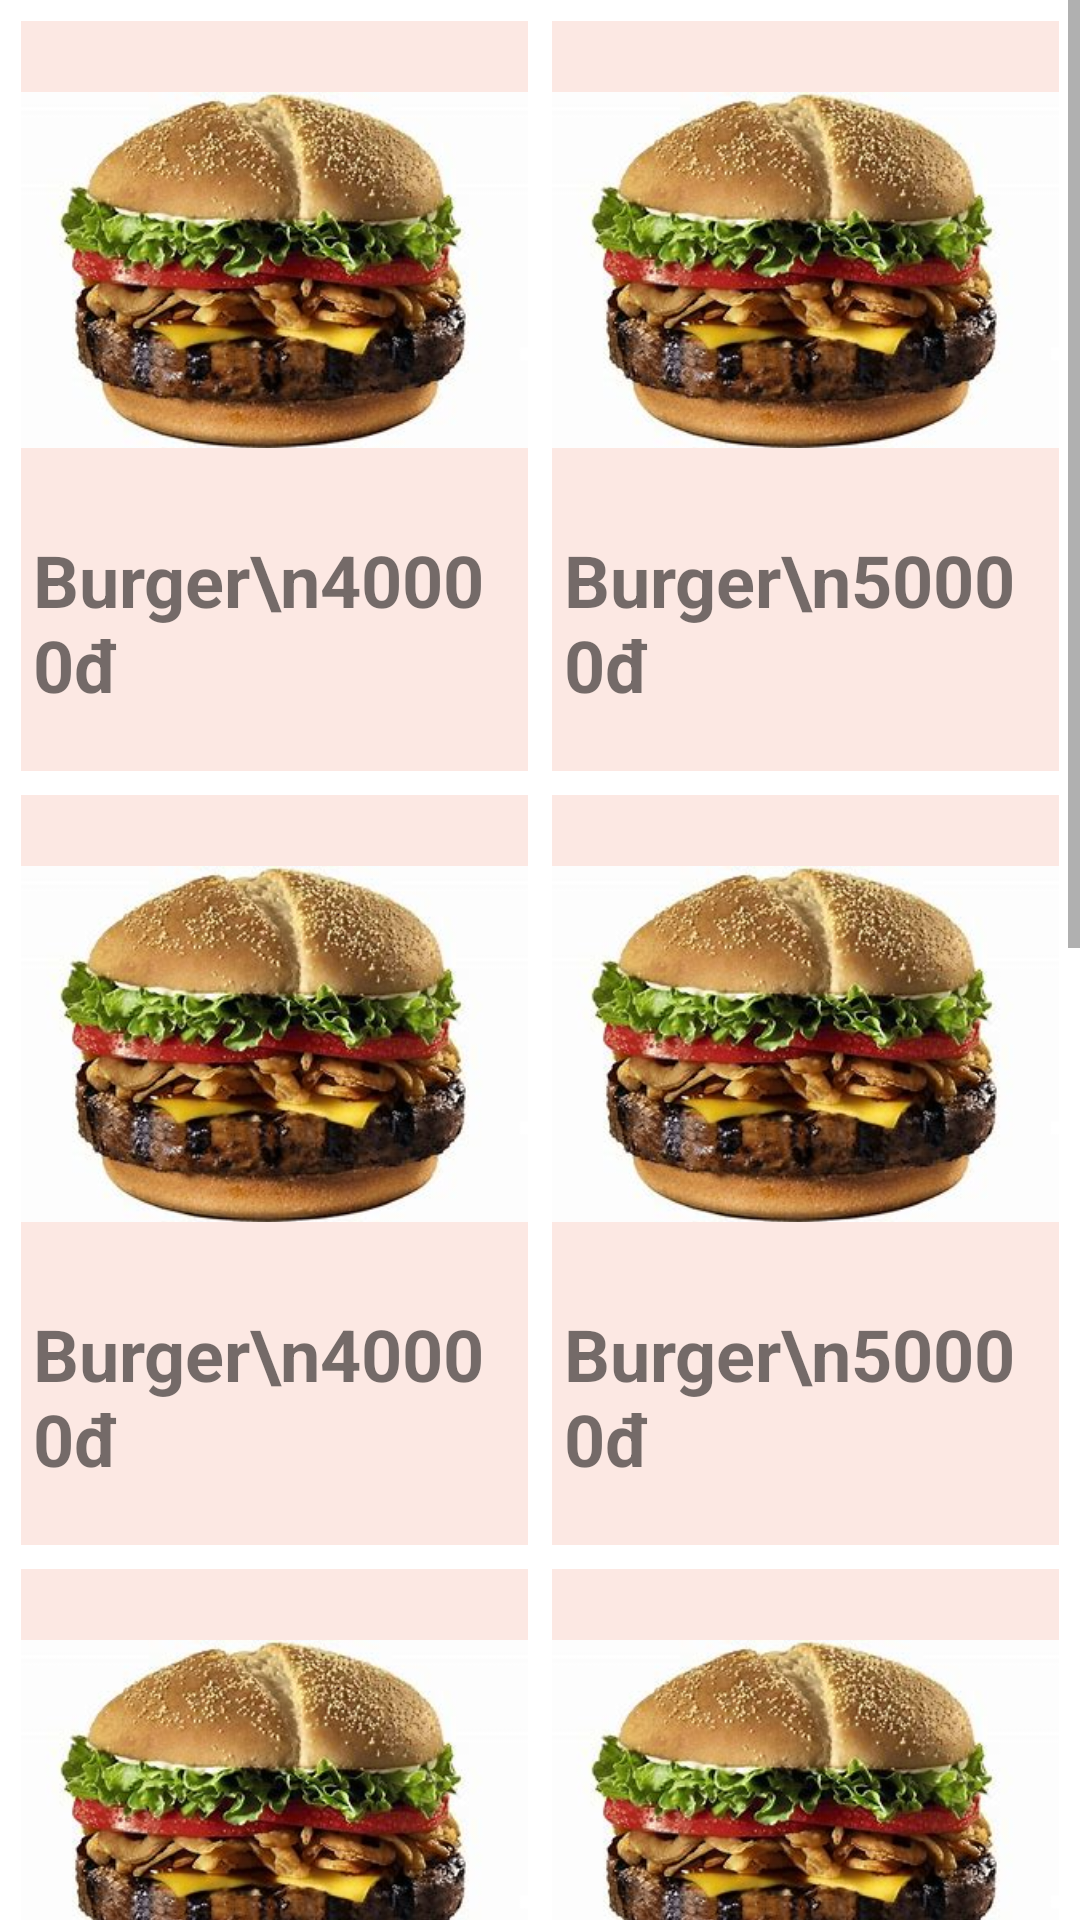

Write the Android layout XML for this screen, with the resource values it uses.
<!-- AndroidManifest.xml: application theme Theme.FoodOrder -->
<!-- res/layout/fragment_menu_bestseller.xml -->
<?xml version="1.0" encoding="utf-8"?>
<FrameLayout xmlns:android="http://schemas.android.com/apk/res/android"
    xmlns:tools="http://schemas.android.com/tools"
    android:layout_width="match_parent"
    android:layout_height="match_parent"
    tools:context=".fragment.menu.Menu_fragment_bestseller">
    <ScrollView
        android:layout_width="match_parent"
        android:layout_height="match_parent">

        <LinearLayout
            android:layout_width="match_parent"
            android:layout_height="wrap_content"
            android:orientation="vertical" >
            <GridLayout
                android:layout_width="match_parent"
                android:layout_height="wrap_content"
                android:columnCount="2"
                android:rowCount="5"
                android:layout_margin="3dp">
                <LinearLayout
                    android:id="@+id/product1"
                    android:layout_margin="4dp"
                    android:background="@color/light_pink"
                    android:layout_width="0dp"
                    android:layout_height="250dp"
                    android:layout_rowWeight="1"
                    android:layout_columnWeight="1"
                    android:orientation="vertical">

                    <ImageView
                        android:layout_width="match_parent"
                        android:layout_height="90dp"
                        android:layout_weight="1"
                        android:src="@drawable/img_product_burger"/>

                    <TextView
                        android:layout_margin="4dp"
                        android:layout_width="match_parent"
                        android:layout_height="0dp"
                        android:layout_weight="1"
                        android:textSize="24sp"
                        android:textStyle="bold"
                        android:text="Burger\n40000đ"/>
                </LinearLayout>
                <LinearLayout
                    android:layout_margin="4dp"
                    android:background="@color/light_pink"
                    android:layout_width="0dp"
                    android:layout_height="250dp"
                    android:layout_rowWeight="1"
                    android:layout_columnWeight="1"
                    android:clickable="true"
                    android:onClick="goToProductScreen"
                    android:orientation="vertical">
                    <ImageView
                        android:layout_width="match_parent"
                        android:layout_height="90dp"
                        android:layout_weight="1"
                        android:src="@drawable/img_product_burger"/>

                    <TextView
                        android:layout_margin="4dp"
                        android:layout_width="match_parent"
                        android:layout_height="0dp"
                        android:layout_weight="1"
                        android:textSize="24sp"
                        android:textStyle="bold"
                        android:text="Burger\n50000đ"/>
                </LinearLayout>
                <LinearLayout
                    android:layout_margin="4dp"
                    android:background="@color/light_pink"
                    android:layout_width="0dp"
                    android:layout_height="250dp"
                    android:layout_rowWeight="1"
                    android:layout_columnWeight="1"
                    android:orientation="vertical">

                    <ImageView
                        android:layout_width="match_parent"
                        android:layout_height="90dp"
                        android:layout_weight="1"
                        android:src="@drawable/img_product_burger"/>

                    <TextView
                        android:layout_margin="4dp"
                        android:layout_width="match_parent"
                        android:layout_height="0dp"
                        android:layout_weight="1"
                        android:textSize="24sp"
                        android:textStyle="bold"
                        android:text="Burger\n40000đ"/>
                </LinearLayout>
                <LinearLayout
                    android:layout_margin="4dp"
                    android:background="@color/light_pink"
                    android:layout_width="0dp"
                    android:layout_height="250dp"
                    android:layout_rowWeight="1"
                    android:layout_columnWeight="1"
                    android:orientation="vertical">
                    <ImageView
                        android:layout_width="match_parent"
                        android:layout_height="90dp"
                        android:layout_weight="1"
                        android:src="@drawable/img_product_burger"/>

                    <TextView
                        android:layout_margin="4dp"
                        android:layout_width="match_parent"
                        android:layout_height="0dp"
                        android:layout_weight="1"
                        android:textSize="24sp"
                        android:textStyle="bold"
                        android:text="Burger\n50000đ"/>
                </LinearLayout>
                <LinearLayout
                    android:layout_margin="4dp"
                    android:background="@color/light_pink"
                    android:layout_width="0dp"
                    android:layout_height="250dp"
                    android:layout_rowWeight="1"
                    android:layout_columnWeight="1"
                    android:orientation="vertical">

                    <ImageView
                        android:layout_width="match_parent"
                        android:layout_height="90dp"
                        android:layout_weight="1"
                        android:src="@drawable/img_product_burger"/>

                    <TextView
                        android:layout_margin="4dp"
                        android:layout_width="match_parent"
                        android:layout_height="0dp"
                        android:layout_weight="1"
                        android:textSize="24sp"
                        android:textStyle="bold"
                        android:text="Burger\n40000đ"/>
                </LinearLayout>
                <LinearLayout
                    android:layout_margin="4dp"
                    android:background="@color/light_pink"
                    android:layout_width="0dp"
                    android:layout_height="250dp"
                    android:layout_rowWeight="1"
                    android:layout_columnWeight="1"
                    android:orientation="vertical">
                    <ImageView
                        android:layout_width="match_parent"
                        android:layout_height="90dp"
                        android:layout_weight="1"
                        android:src="@drawable/img_product_burger"/>

                    <TextView
                        android:layout_margin="4dp"
                        android:layout_width="match_parent"
                        android:layout_height="0dp"
                        android:layout_weight="1"
                        android:textSize="24sp"
                        android:textStyle="bold"
                        android:text="Burger\n50000đ"/>
                </LinearLayout>
                <LinearLayout
                    android:layout_margin="4dp"
                    android:background="@color/light_pink"
                    android:layout_width="0dp"
                    android:layout_height="250dp"
                    android:layout_rowWeight="1"
                    android:layout_columnWeight="1"
                    android:orientation="vertical">

                    <ImageView
                        android:layout_width="match_parent"
                        android:layout_height="90dp"
                        android:layout_weight="1"
                        android:src="@drawable/img_product_burger"/>

                    <TextView
                        android:layout_margin="4dp"
                        android:layout_width="match_parent"
                        android:layout_height="0dp"
                        android:layout_weight="1"
                        android:textSize="24sp"
                        android:textStyle="bold"
                        android:text="Burger\n40000đ"/>
                </LinearLayout>
                <LinearLayout
                    android:layout_margin="4dp"
                    android:background="@color/light_pink"
                    android:layout_width="0dp"
                    android:layout_height="250dp"
                    android:layout_rowWeight="1"
                    android:layout_columnWeight="1"
                    android:orientation="vertical">
                    <ImageView
                        android:layout_width="match_parent"
                        android:layout_height="90dp"
                        android:layout_weight="1"
                        android:src="@drawable/img_product_burger"/>

                    <TextView
                        android:layout_margin="4dp"
                        android:layout_width="match_parent"
                        android:layout_height="0dp"
                        android:layout_weight="1"
                        android:textSize="24sp"
                        android:textStyle="bold"
                        android:text="Burger\n50000đ"/>
                </LinearLayout>
                <LinearLayout
                    android:layout_margin="4dp"
                    android:background="@color/light_pink"
                    android:layout_width="0dp"
                    android:layout_height="250dp"
                    android:layout_rowWeight="1"
                    android:layout_columnWeight="1"
                    android:orientation="vertical">

                    <ImageView
                        android:layout_width="match_parent"
                        android:layout_height="90dp"
                        android:layout_weight="1"
                        android:src="@drawable/img_product_burger"/>

                    <TextView
                        android:layout_margin="4dp"
                        android:layout_width="match_parent"
                        android:layout_height="0dp"
                        android:layout_weight="1"
                        android:textSize="24sp"
                        android:textStyle="bold"
                        android:text="Burger\n40000đ"/>
                </LinearLayout>
                <LinearLayout
                    android:layout_margin="4dp"
                    android:background="@color/light_pink"
                    android:layout_width="0dp"
                    android:layout_height="250dp"
                    android:layout_rowWeight="1"
                    android:layout_columnWeight="1"
                    android:orientation="vertical">
                    <ImageView
                        android:layout_width="match_parent"
                        android:layout_height="90dp"
                        android:layout_weight="1"
                        android:src="@drawable/img_product_burger"/>

                    <TextView
                        android:layout_margin="4dp"
                        android:layout_width="match_parent"
                        android:layout_height="0dp"
                        android:layout_weight="1"
                        android:textSize="24sp"
                        android:textStyle="bold"
                        android:text="Burger\n50000đ"/>
                </LinearLayout>
            </GridLayout>

        </LinearLayout>

    </ScrollView>
</FrameLayout>
<!-- resources referenced by this layout -->
<resources>
  <color name="light_pink">#FCE8E3</color>
  <!-- drawable img_product_burger: png bitmap (drawable, 142462 bytes) -->
  <style name="Theme.FoodOrder" parent="Theme.MaterialComponents.DayNight.NoActionBar">
          
          <item name="colorPrimary">@color/purple_500</item>
          <item name="colorPrimaryVariant">@color/purple_700</item>
          <item name="colorPrimaryDark">@color/red_mix_pink</item>
          <item name="colorOnPrimary">@color/white</item>
          
          <item name="colorSecondary">@color/teal_200</item>
          <item name="colorSecondaryVariant">@color/teal_700</item>
          <item name="colorOnSecondary">@color/black</item>
          
          <item name="android:statusBarColor" tools:targetApi="l">?attr/colorPrimaryVariant</item>
          <item name="fontFamily">@font/mulish_regular</item>
          
      </style>
  <color name="purple_500">#FF6200EE</color>
  <color name="purple_700">#FF3700B3</color>
  <color name="red_mix_pink">#F28585</color>
  <color name="white">#FFFFFFFF</color>
  <color name="teal_200">#FF03DAC5</color>
  <color name="teal_700">#FF018786</color>
  <color name="black">#FF000000</color>
</resources>
